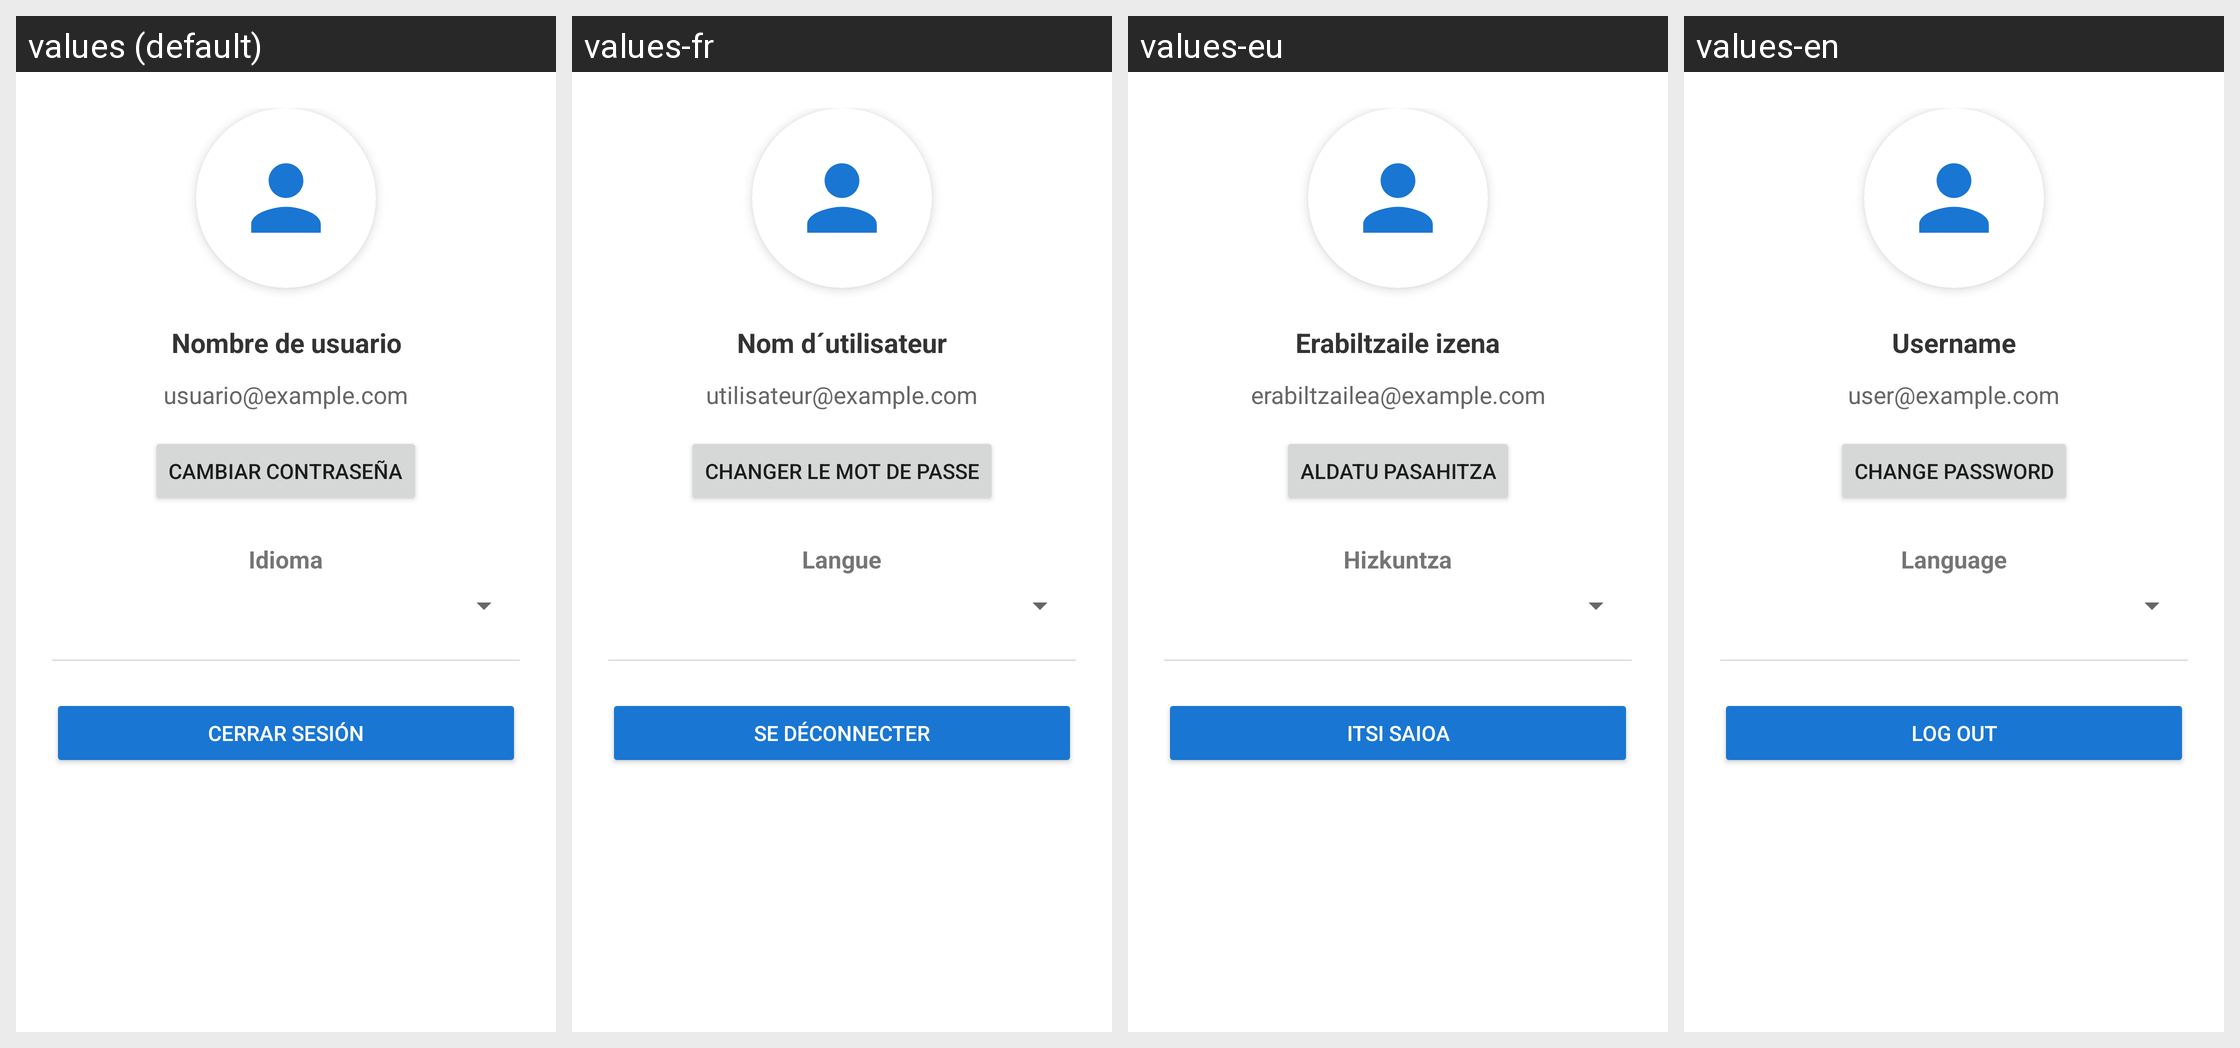

This grid shows one Android layout under several languages. Give, for every string resource on the screen, its name, the default text and each shown locale's text.
Android screen res/layout/fragment_user.xml rendered under 4 locales, left to right: values (default), values-fr, values-eu, values-en. Device: Nexus 5 (rendered at 1080×1920; each locale shown at half size, 540×960, under a caption strip naming it); theme Theme.ParkingLKS.
Strings drawn on this screen, with the default value and each locale's value (text and hints the layout hard-codes, and strings that could not be matched under every locale, appear in the picture but are not listed):

nombre_usuario
  values: Nombre de usuario
  values-fr: Nom d´utilisateur
  values-eu: Erabiltzaile izena
  values-en: Username

usuario_email_ejemplo
  values: usuario@example.com
  values-fr: utilisateur@example.com
  values-eu: erabiltzailea@example.com
  values-en: user@example.com

cambiar_contrasena
  values: Cambiar contraseña
  values-fr: Changer le mot de passe
  values-eu: Aldatu pasahitza
  values-en: Change password

idioma
  values: Idioma
  values-fr: Langue
  values-eu: Hizkuntza
  values-en: Language

cerrar_sesion
  values: Cerrar sesión
  values-fr: Se Déconnecter
  values-eu: Itsi Saioa
  values-en: Log Out
